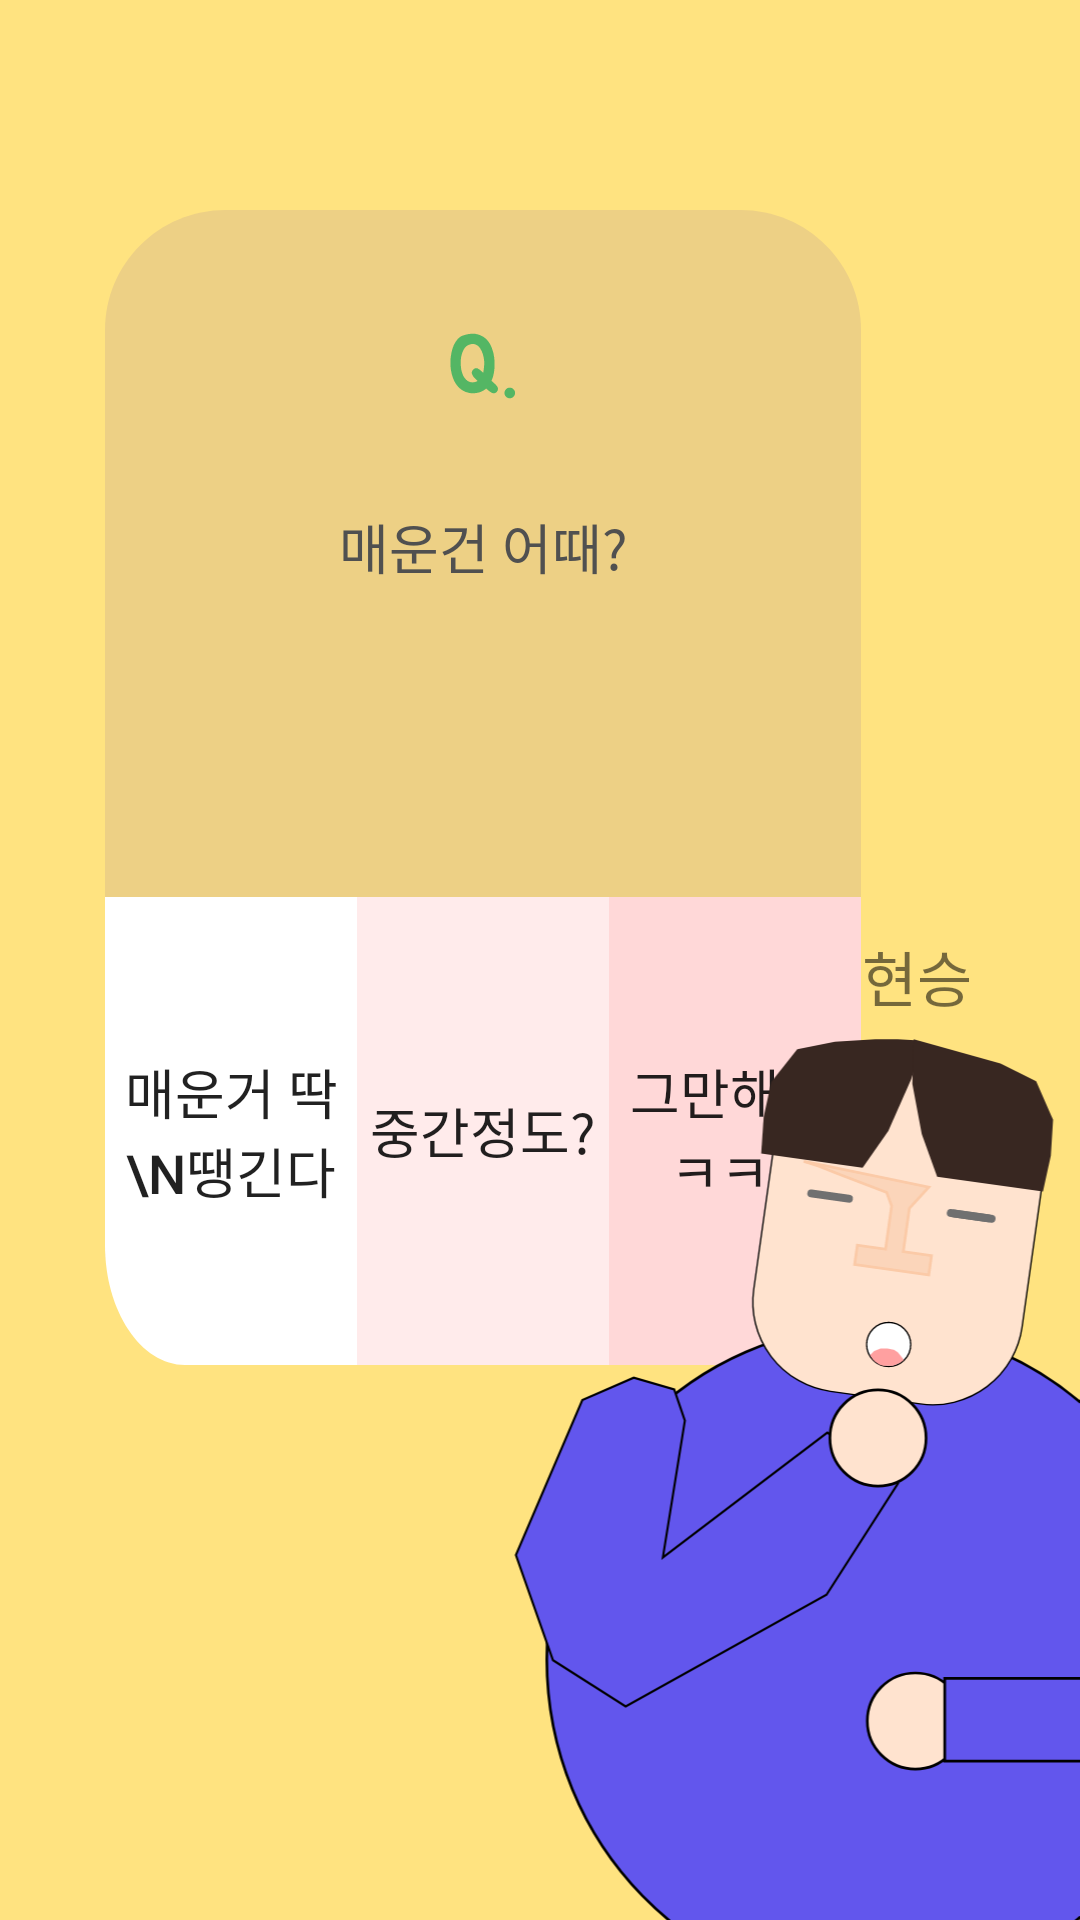

Here is an Android app screen rendered from its layout file. Give the layout XML and the strings, colors and styles it references.
<!-- AndroidManifest.xml: application theme Theme.Ramenddak_Android -->
<!-- res/layout/activity_question_two.xml -->
<?xml version="1.0" encoding="utf-8"?>
<layout xmlns:android="http://schemas.android.com/apk/res/android"
    xmlns:app="http://schemas.android.com/apk/res-auto"
    xmlns:tools="http://schemas.android.com/tools">

    <data>

    </data>

    <androidx.constraintlayout.widget.ConstraintLayout
        android:layout_width="match_parent"
        android:layout_height="match_parent"
        android:background="#FFE380"
        tools:context=".ui.component.QuestionOneActivity">

        <androidx.constraintlayout.widget.ConstraintLayout
            android:layout_width="252dp"
            android:layout_height="385dp"
            android:layout_marginStart="35dp"
            android:layout_marginTop="70dp"
            android:background="@drawable/question_bg"
            android:gravity="center_horizontal"
            android:orientation="vertical"
            app:layout_constraintStart_toStartOf="parent"
            app:layout_constraintTop_toTopOf="parent">

            <ImageView
                android:id="@+id/imageView"
                android:layout_width="wrap_content"
                android:layout_height="wrap_content"
                android:layout_marginTop="40dp"
                android:src="@drawable/question"
                app:layout_constraintEnd_toEndOf="parent"
                app:layout_constraintStart_toStartOf="parent"
                app:layout_constraintTop_toTopOf="parent" />

            <TextView
                android:layout_width="wrap_content"
                android:layout_height="wrap_content"
                android:layout_marginTop="36dp"
                android:text="매운건 어때?"
                android:textColor="#505050"
                android:textSize="18sp"
                app:layout_constraintEnd_toEndOf="parent"
                app:layout_constraintStart_toStartOf="parent"
                app:layout_constraintTop_toBottomOf="@+id/imageView" />

            <androidx.appcompat.widget.AppCompatButton
                android:id="@+id/yes_btn"
                android:layout_width="0dp"
                android:layout_height="wrap_content"
                android:background="@drawable/yes_btn_bg"
                android:text="매운거 딱\n땡긴다"
                android:textSize="18sp"
                app:layout_constraintBottom_toBottomOf="parent"
                app:layout_constraintEnd_toStartOf="@id/midle_btn"
                app:layout_constraintStart_toStartOf="parent" />

            <androidx.appcompat.widget.AppCompatButton
                android:id="@+id/midle_btn"
                android:layout_width="0dp"
                android:layout_height="wrap_content"
                android:background="@drawable/midle_btn_bg"
                android:text="중간정도?"
                android:textSize="18sp"
                app:layout_constraintBottom_toBottomOf="parent"
                app:layout_constraintEnd_toStartOf="@id/no_btn"
                app:layout_constraintStart_toEndOf="@id/yes_btn" />

            <androidx.appcompat.widget.AppCompatButton
                android:id="@+id/no_btn"
                android:layout_width="0dp"
                android:layout_height="wrap_content"
                android:background="@drawable/no_btn_bg"
                android:text="그만해\nㅋㅋ.."
                android:textSize="18sp"
                app:layout_constraintBottom_toBottomOf="parent"
                app:layout_constraintEnd_toEndOf="parent"
                app:layout_constraintStart_toEndOf="@+id/midle_btn" />

        </androidx.constraintlayout.widget.ConstraintLayout>

        <TextView
            android:layout_width="wrap_content"
            android:layout_height="wrap_content"
            android:layout_marginStart="80dp"
            android:text="현승"
            android:textSize="20sp"
            app:layout_constraintBottom_toTopOf="@+id/imageView2"
            app:layout_constraintEnd_toEndOf="parent"
            app:layout_constraintStart_toStartOf="@+id/imageView2" />

        <ImageView
            android:id="@+id/imageView2"
            android:layout_width="189dp"
            android:layout_height="300dp"
            android:src="@drawable/question_two_hyunseung"
            app:layout_constraintBottom_toBottomOf="parent"
            app:layout_constraintEnd_toEndOf="parent" />

    </androidx.constraintlayout.widget.ConstraintLayout>
</layout>
<!-- resources referenced by this layout -->
<resources>
  <!-- drawable midle_btn_bg (drawable) -->
  <vector xmlns:android="http://schemas.android.com/apk/res/android"
      android:width="84dp"
      android:height="156dp"
      android:viewportWidth="84"
      android:viewportHeight="156">
    <path
        android:pathData="M0,0H84V156H0V0Z"
        android:fillColor="#FFEBEB"/>
  </vector>
  <!-- drawable no_btn_bg (drawable) -->
  <vector xmlns:android="http://schemas.android.com/apk/res/android"
      android:width="126dp"
      android:height="156dp"
      android:viewportWidth="126"
      android:viewportHeight="156">
    <path
        android:pathData="M0,0H126V116C126,138.09 108.09,156 86,156H0V0Z"
        android:fillColor="#FFD8D8"/>
  </vector>
  <!-- drawable question: vector/xml drawable (drawable, 3102 chars, omitted) -->
  <!-- drawable question_bg (drawable) -->
  <vector
      xmlns:android="http://schemas.android.com/apk/res/android"
      xmlns:aapt="http://schemas.android.com/aapt"
      android:width="251dp"
      android:height="385dp"
      android:viewportWidth="251"
      android:viewportHeight="385"
      >
  
    <group>
  
      <clip-path
          android:pathData="M40 0H211C233.091 0 251 17.9086 251 40V345C251 367.091 233.091 385 211 385H40C17.9086 385 0 367.091 0 345V40C0 17.9086 17.9086 0 40 0Z"
          />
  
      <path
          android:pathData="M0 0V385H251V0"
          android:fillColor="#EDD085"
          />
  
    </group>
  
  </vector>
  <!-- drawable question_two_hyunseung: vector/xml drawable (drawable, 3798 chars, omitted) -->
  <!-- drawable yes_btn_bg (drawable) -->
  <vector xmlns:android="http://schemas.android.com/apk/res/android"
      android:width="126dp"
      android:height="156dp"
      android:viewportWidth="126"
      android:viewportHeight="156">
    <path
        android:pathData="M0,0H126V156H40C17.91,156 0,138.09 0,116V0Z"
        android:fillColor="#ffffff"/>
  </vector>
  <style name="Theme.Ramenddak_Android" parent="Theme.MaterialComponents.DayNight.DarkActionBar">
          
          <item name="colorPrimary">@color/purple_500</item>
          <item name="colorPrimaryVariant">@color/purple_700</item>
          <item name="colorOnPrimary">@color/white</item>
          
          <item name="colorSecondary">@color/teal_200</item>
          <item name="colorSecondaryVariant">@color/teal_700</item>
          <item name="colorOnSecondary">@color/black</item>
          
          <item name="android:statusBarColor">?attr/colorPrimaryVariant</item>
          
      </style>
  <color name="purple_500">#FF6200EE</color>
  <color name="purple_700">#FF3700B3</color>
  <color name="white">#FFFFFFFF</color>
  <color name="teal_200">#FF03DAC5</color>
  <color name="teal_700">#FF018786</color>
  <color name="black">#FF000000</color>
</resources>
